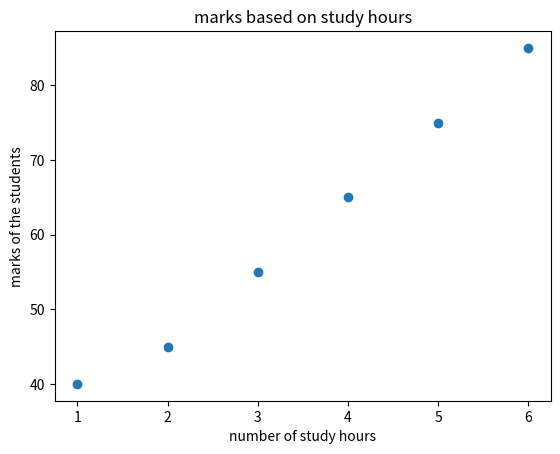

The matplotlib source for this figure:
import matplotlib
import matplotlib.pyplot as plt
students = ['a','b','c','d','e','f']
study_hours = [1,2,3,4,5,6]
marks = [40,45,55,65,75,85]
plt.scatter(study_hours,marks)
plt.title('marks based on study hours')
plt.xlabel("number of study hours")
plt.ylabel("marks of the students")
plt.show()
